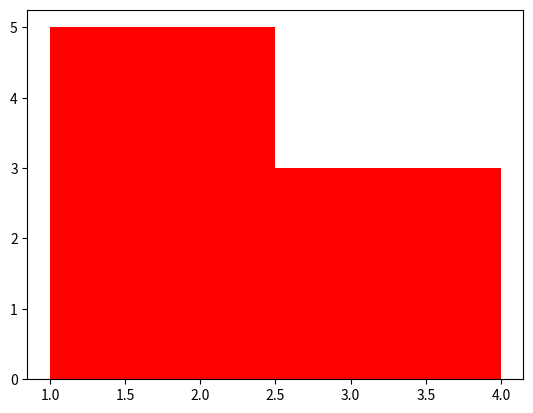

The matplotlib source for this figure:
""" matplotlib绘制直方图
[redacted]
@Email: [email redacted]
@Date: 2020/12/16
[redacted]
"""
from typing import Optional
import matplotlib.pyplot as plt

def draw_hist(x, bins: int, title: Optional[str], color: Optional[str] = 'red'):
    """ 绘制直方图
    @param:\n
    :x [list]原始数据\n
    :bins [int]划分的块数\n
    """
    if title is not None:
        plt.title(title)
    plt.hist(x=x, 
             bins=bins,
             color='r')
    plt.show()


if __name__ == "__main__":
    data = [1, 1, 2, 2, 2, 3, 3, 4]
    draw_hist(x=data,
              bins=2,
              title=None)